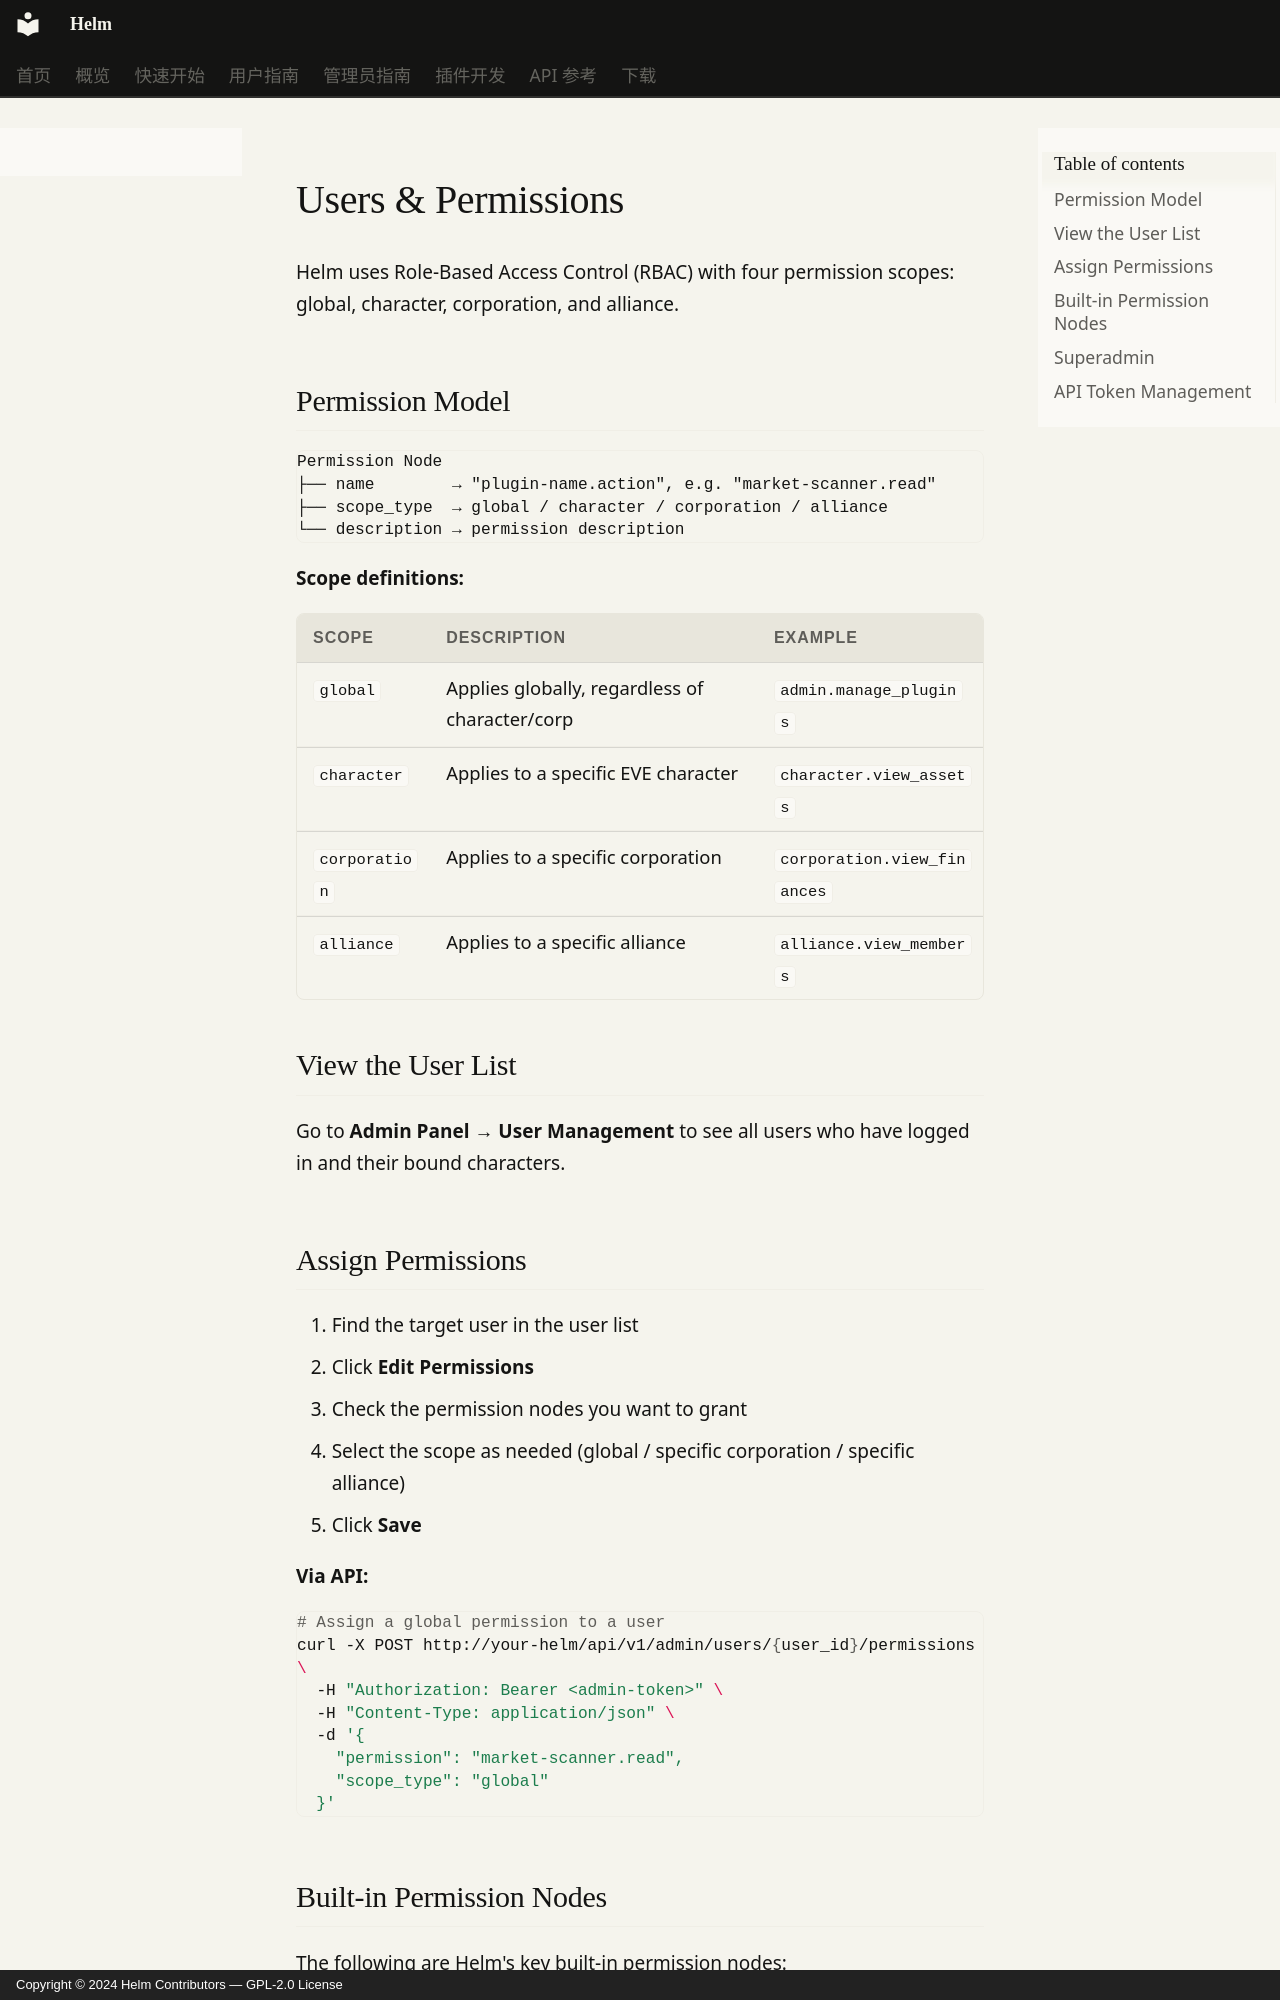

repository: Jerry-Scintilla/Helm-docs · page: admin-guide/user-management.en/index.html · generator: mkdocs · copyright: Copyright © 2024 Helm Contributors — GPL-2.0 License

# Users & Permissions

Helm uses Role-Based Access Control (RBAC) with four permission scopes: global, character, corporation, and alliance.

## Permission Model

```
Permission Node
├── name        → "plugin-name.action", e.g. "market-scanner.read"
├── scope_type  → global / character / corporation / alliance
└── description → permission description
```

**Scope definitions:**

| Scope | Description | Example |
|-------|-------------|---------|
| `global` | Applies globally, regardless of character/corp | `admin.manage_plugins` |
| `character` | Applies to a specific EVE character | `character.view_assets` |
| `corporation` | Applies to a specific corporation | `corporation.view_finances` |
| `alliance` | Applies to a specific alliance | `alliance.view_members` |

## View the User List

Go to **Admin Panel → User Management** to see all users who have logged in and their bound characters.

## Assign Permissions

1. Find the target user in the user list
2. Click **Edit Permissions**
3. Check the permission nodes you want to grant
4. Select the scope as needed (global / specific corporation / specific alliance)
5. Click **Save**

**Via API:**
```bash
# Assign a global permission to a user
curl -X POST http://your-helm/api/v1/admin/users/{user_id}/permissions \
  -H "Authorization: Bearer <admin-token>" \
  -H "Content-Type: application/json" \
  -d '{
    "permission": "market-scanner.read",
    "scope_type": "global"
  }'
```
